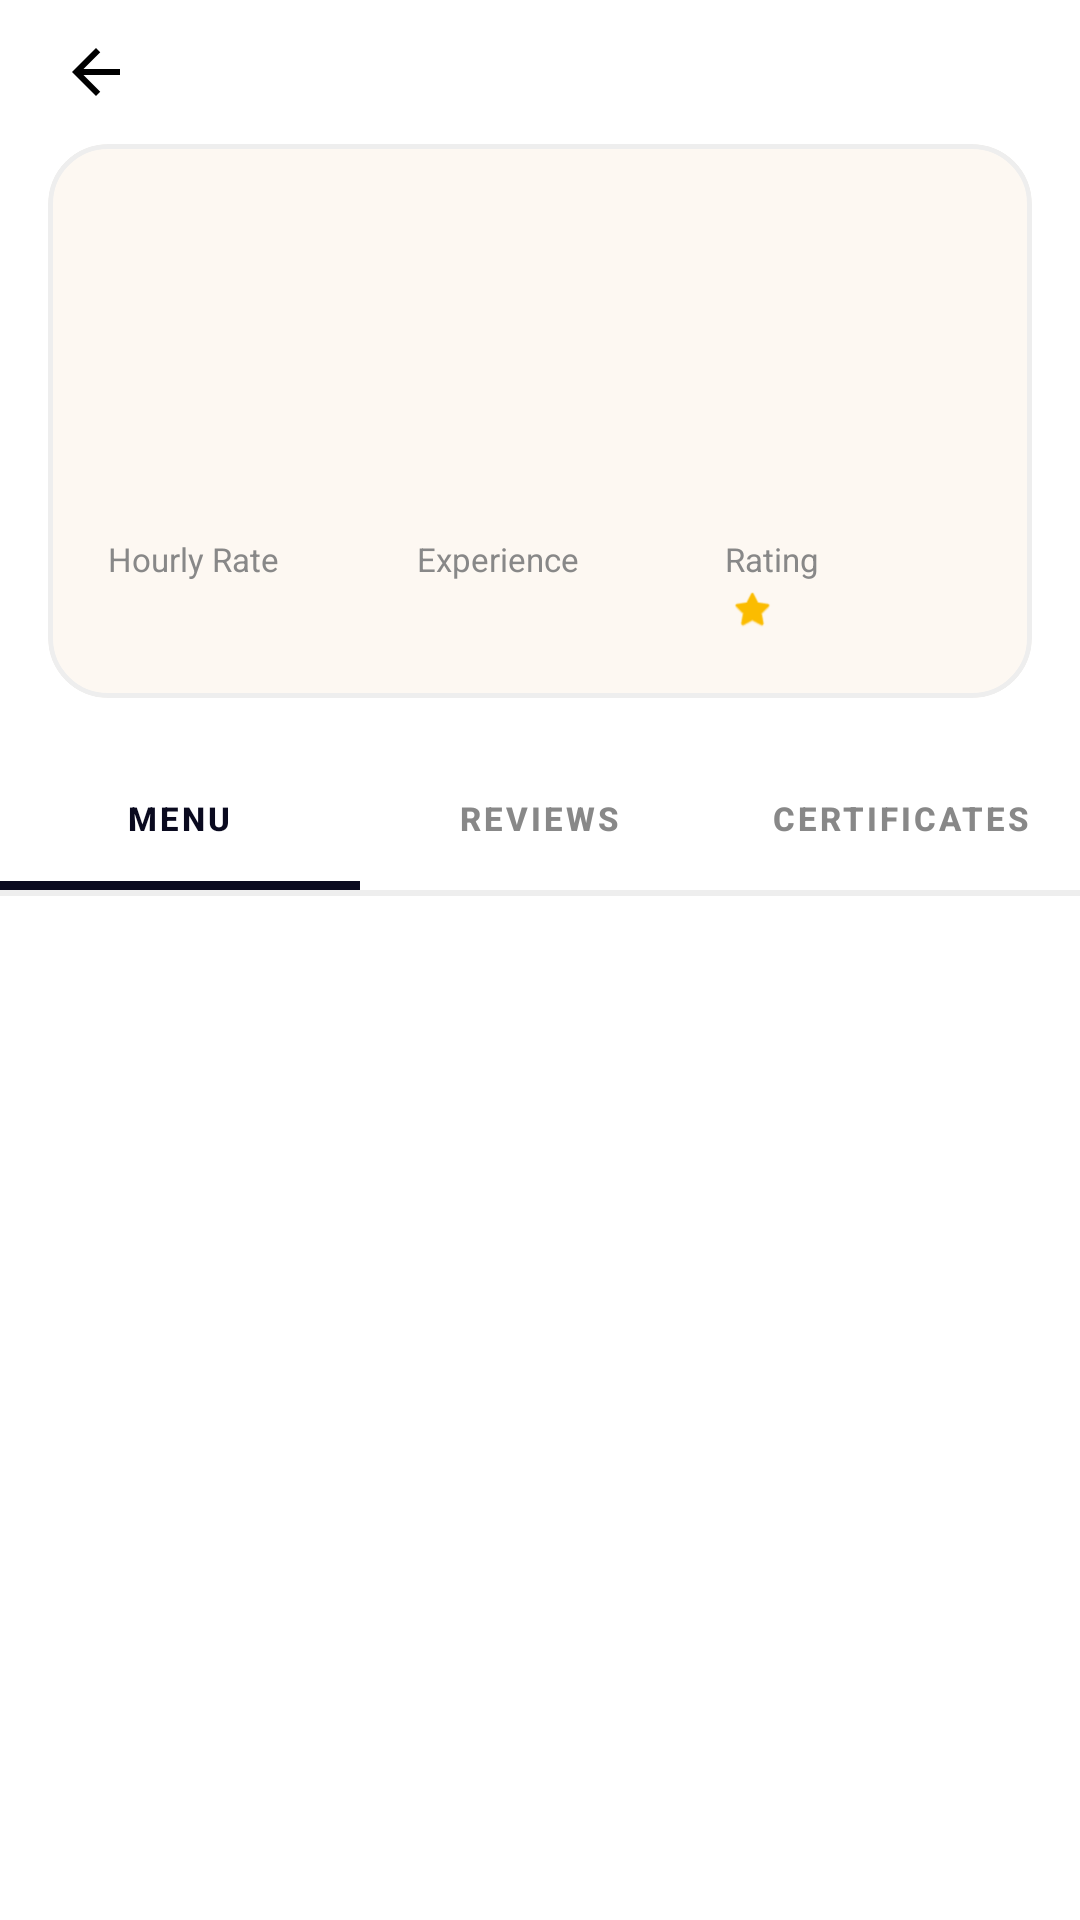

Android layout source for this screen:
<!-- AndroidManifest.xml: application theme Theme.Paluto -->
<!-- res/layout/activity_cook_profile.xml -->
<?xml version="1.0" encoding="utf-8"?>
<androidx.coordinatorlayout.widget.CoordinatorLayout xmlns:android="http://schemas.android.com/apk/res/android"
    xmlns:app="http://schemas.android.com/apk/res-auto"
    xmlns:tools="http://schemas.android.com/tools"
    android:layout_width="match_parent"
    android:layout_height="match_parent"
    android:background="@color/white">

    <com.google.android.material.appbar.AppBarLayout
        android:layout_width="match_parent"
        android:layout_height="wrap_content"
        android:background="@color/white"
        app:elevation="0dp">

        <LinearLayout
            android:layout_width="match_parent"
            android:layout_height="wrap_content"
            android:orientation="vertical">

            
            <ImageButton
                android:id="@+id/btnBack"
                android:layout_width="48dp"
                android:layout_height="48dp"
                android:layout_marginStart="8dp"
                android:layout_marginTop="0dp"
                android:background="?attr/selectableItemBackgroundBorderless"
                android:src="@drawable/ic_back"
                app:tint="@color/black" />

            
            <com.google.android.material.card.MaterialCardView
                android:layout_width="match_parent"
                android:layout_height="wrap_content"
                android:layout_marginStart="16dp"
                android:layout_marginEnd="16dp"
                android:layout_marginTop="0dp"
                android:layout_marginBottom="16dp"
                app:cardBackgroundColor="#fdf8f2"
                app:cardCornerRadius="20dp"
                app:cardElevation="0dp"
                app:strokeColor="#eee"
                app:strokeWidth="1.5dp">

                <LinearLayout
                    android:layout_width="match_parent"
                    android:layout_height="wrap_content"
                    android:orientation="vertical"
                    android:padding="20dp">

                    
                    <LinearLayout
                        android:layout_width="match_parent"
                        android:layout_height="wrap_content"
                        android:gravity="center_vertical"
                        android:orientation="horizontal">

                        <FrameLayout
                            android:id="@+id/avatarContainer"
                            android:layout_width="64dp"
                            android:layout_height="64dp"
                            android:background="@drawable/bg_circle"
                            android:backgroundTint="#c8c8c8">

                            <TextView
                                android:id="@+id/tvInitials"
                                android:layout_width="wrap_content"
                                android:layout_height="wrap_content"
                                android:layout_gravity="center"
                                tools:text="MA"
                                android:textColor="@color/white"
                                android:textSize="22sp"
                                android:textStyle="bold" />
                        </FrameLayout>

                        <TextView
                            android:id="@+id/tvCookName"
                            android:layout_width="wrap_content"
                            android:layout_height="wrap_content"
                            android:layout_marginStart="16dp"
                            tools:text="Mechole Auditor"
                            android:textColor="@color/black"
                            android:textSize="24sp"
                            android:textStyle="bold" />
                    </LinearLayout>

                    
                    <TextView
                        android:id="@+id/tvBio"
                        android:layout_width="match_parent"
                        android:layout_height="wrap_content"
                        android:layout_marginTop="12dp"
                        tools:text="A Cook that registered via the google oauth"
                        android:textColor="#555"
                        android:textSize="14sp" />

                    
                    <androidx.constraintlayout.widget.ConstraintLayout
                        android:layout_width="match_parent"
                        android:layout_height="wrap_content"
                        android:layout_marginTop="16dp">

                        <LinearLayout
                            android:id="@+id/llHourlyRate"
                            android:layout_width="0dp"
                            android:layout_height="wrap_content"
                            android:orientation="vertical"
                            app:layout_constraintEnd_toStartOf="@+id/llExperience"
                            app:layout_constraintHorizontal_weight="1"
                            app:layout_constraintStart_toStartOf="parent"
                            app:layout_constraintTop_toTopOf="parent">

                            <TextView
                                android:layout_width="wrap_content"
                                android:layout_height="wrap_content"
                                android:text="Hourly Rate"
                                android:textColor="#888"
                                android:textSize="11sp" />

                            <TextView
                                android:id="@+id/tvHourlyRate"
                                android:layout_width="wrap_content"
                                android:layout_height="wrap_content"
                                tools:text="Php 568"
                                android:textColor="@color/black"
                                android:textStyle="bold" />
                        </LinearLayout>

                        <LinearLayout
                            android:id="@+id/llExperience"
                            android:layout_width="0dp"
                            android:layout_height="wrap_content"
                            android:orientation="vertical"
                            app:layout_constraintEnd_toStartOf="@+id/llRating"
                            app:layout_constraintHorizontal_weight="1"
                            app:layout_constraintStart_toEndOf="@+id/llHourlyRate"
                            app:layout_constraintTop_toTopOf="parent">

                            <TextView
                                android:layout_width="wrap_content"
                                android:layout_height="wrap_content"
                                android:text="Experience"
                                android:textColor="#888"
                                android:textSize="11sp" />

                            <TextView
                                android:id="@+id/tvExperience"
                                android:layout_width="wrap_content"
                                android:layout_height="wrap_content"
                                tools:text="14 years"
                                android:textColor="@color/black"
                                android:textStyle="bold" />
                        </LinearLayout>

                        <LinearLayout
                            android:id="@+id/llRating"
                            android:layout_width="0dp"
                            android:layout_height="wrap_content"
                            android:orientation="vertical"
                            app:layout_constraintEnd_toEndOf="parent"
                            app:layout_constraintHorizontal_weight="0.8"
                            app:layout_constraintStart_toEndOf="@+id/llExperience"
                            app:layout_constraintTop_toTopOf="parent">

                            <TextView
                                android:layout_width="wrap_content"
                                android:layout_height="wrap_content"
                                android:text="Rating"
                                android:textColor="#888"
                                android:textSize="11sp" />

                            <LinearLayout
                                android:layout_width="wrap_content"
                                android:layout_height="wrap_content"
                                android:gravity="center_vertical"
                                android:orientation="horizontal">

                                <TextView
                                    android:id="@+id/tvRating"
                                    android:layout_width="wrap_content"
                                    android:layout_height="wrap_content"
                                    tools:text="3.5"
                                    android:textColor="@color/black"
                                    android:textStyle="bold" />

                                <ImageView
                                    android:layout_width="14dp"
                                    android:layout_height="14dp"
                                    android:layout_marginStart="2dp"
                                    android:src="@android:drawable/btn_star_big_on"
                                    app:tint="#FBBC00" />
                            </LinearLayout>
                        </LinearLayout>
                    </androidx.constraintlayout.widget.ConstraintLayout>
                </LinearLayout>
            </com.google.android.material.card.MaterialCardView>

            <com.google.android.material.tabs.TabLayout
                android:id="@+id/tabLayout"
                android:layout_width="match_parent"
                android:layout_height="wrap_content"
                android:background="@color/white"
                app:tabIndicatorColor="#0A0A1F"
                app:tabIndicatorHeight="3dp"
                app:tabMode="fixed"
                app:tabSelectedTextColor="#0A0A1F"
                app:tabTextColor="#888"
                app:tabPaddingStart="4dp"
                app:tabPaddingEnd="4dp"
                app:tabTextAppearance="@style/TabTextAppearance">

                <com.google.android.material.tabs.TabItem
                    android:layout_width="wrap_content"
                    android:layout_height="wrap_content"
                    android:text="Menu" />

                <com.google.android.material.tabs.TabItem
                    android:layout_width="wrap_content"
                    android:layout_height="wrap_content"
                    android:text="Reviews" />

                <com.google.android.material.tabs.TabItem
                    android:layout_width="wrap_content"
                    android:layout_height="wrap_content"
                    android:text="Certificates" />
            </com.google.android.material.tabs.TabLayout>

            <View
                android:layout_width="match_parent"
                android:layout_height="2dp"
                android:background="#eee" />

        </LinearLayout>
    </com.google.android.material.appbar.AppBarLayout>

    <androidx.recyclerview.widget.RecyclerView
        android:id="@+id/rvContent"
        android:layout_width="match_parent"
        android:layout_height="match_parent"
        android:padding="16dp"
        app:layout_behavior="@string/appbar_scrolling_view_behavior" />

    <ProgressBar
        android:id="@+id/progressBar"
        android:layout_width="wrap_content"
        android:layout_height="wrap_content"
        android:layout_gravity="center"
        android:visibility="gone" />

</androidx.coordinatorlayout.widget.CoordinatorLayout>
<!-- resources referenced by this layout -->
<resources>
  <!-- drawable ic_back (drawable) -->
  <vector xmlns:android="http://schemas.android.com/apk/res/android"
      android:width="24dp"
      android:height="24dp"
      android:viewportWidth="24"
      android:viewportHeight="24">
      <path
          android:fillColor="#000000"
          android:pathData="M20,11H7.83l5.59,-5.59L12,4l-8,8l8,8l1.41,-1.41L7.83,13H20v-2z" />
  </vector>
  <style name="TabTextAppearance" parent="TextAppearance.MaterialComponents.Button">
          <item name="android:textSize">11sp</item>
          <item name="android:textAllCaps">true</item>
          <item name="android:textStyle">bold</item>
      </style>
  <style name="Theme.Paluto" parent="Theme.MaterialComponents.DayNight.NoActionBar">
          <item name="colorPrimary">@color/black</item>
          <item name="android:statusBarColor">@color/white</item>
      </style>
  <!-- not gathered from this repository: default colours our renderer supplied (Android Studio template values) -->
  <color name="black">#FF000000</color>
  <color name="white">#FFFFFFFF</color>
</resources>
